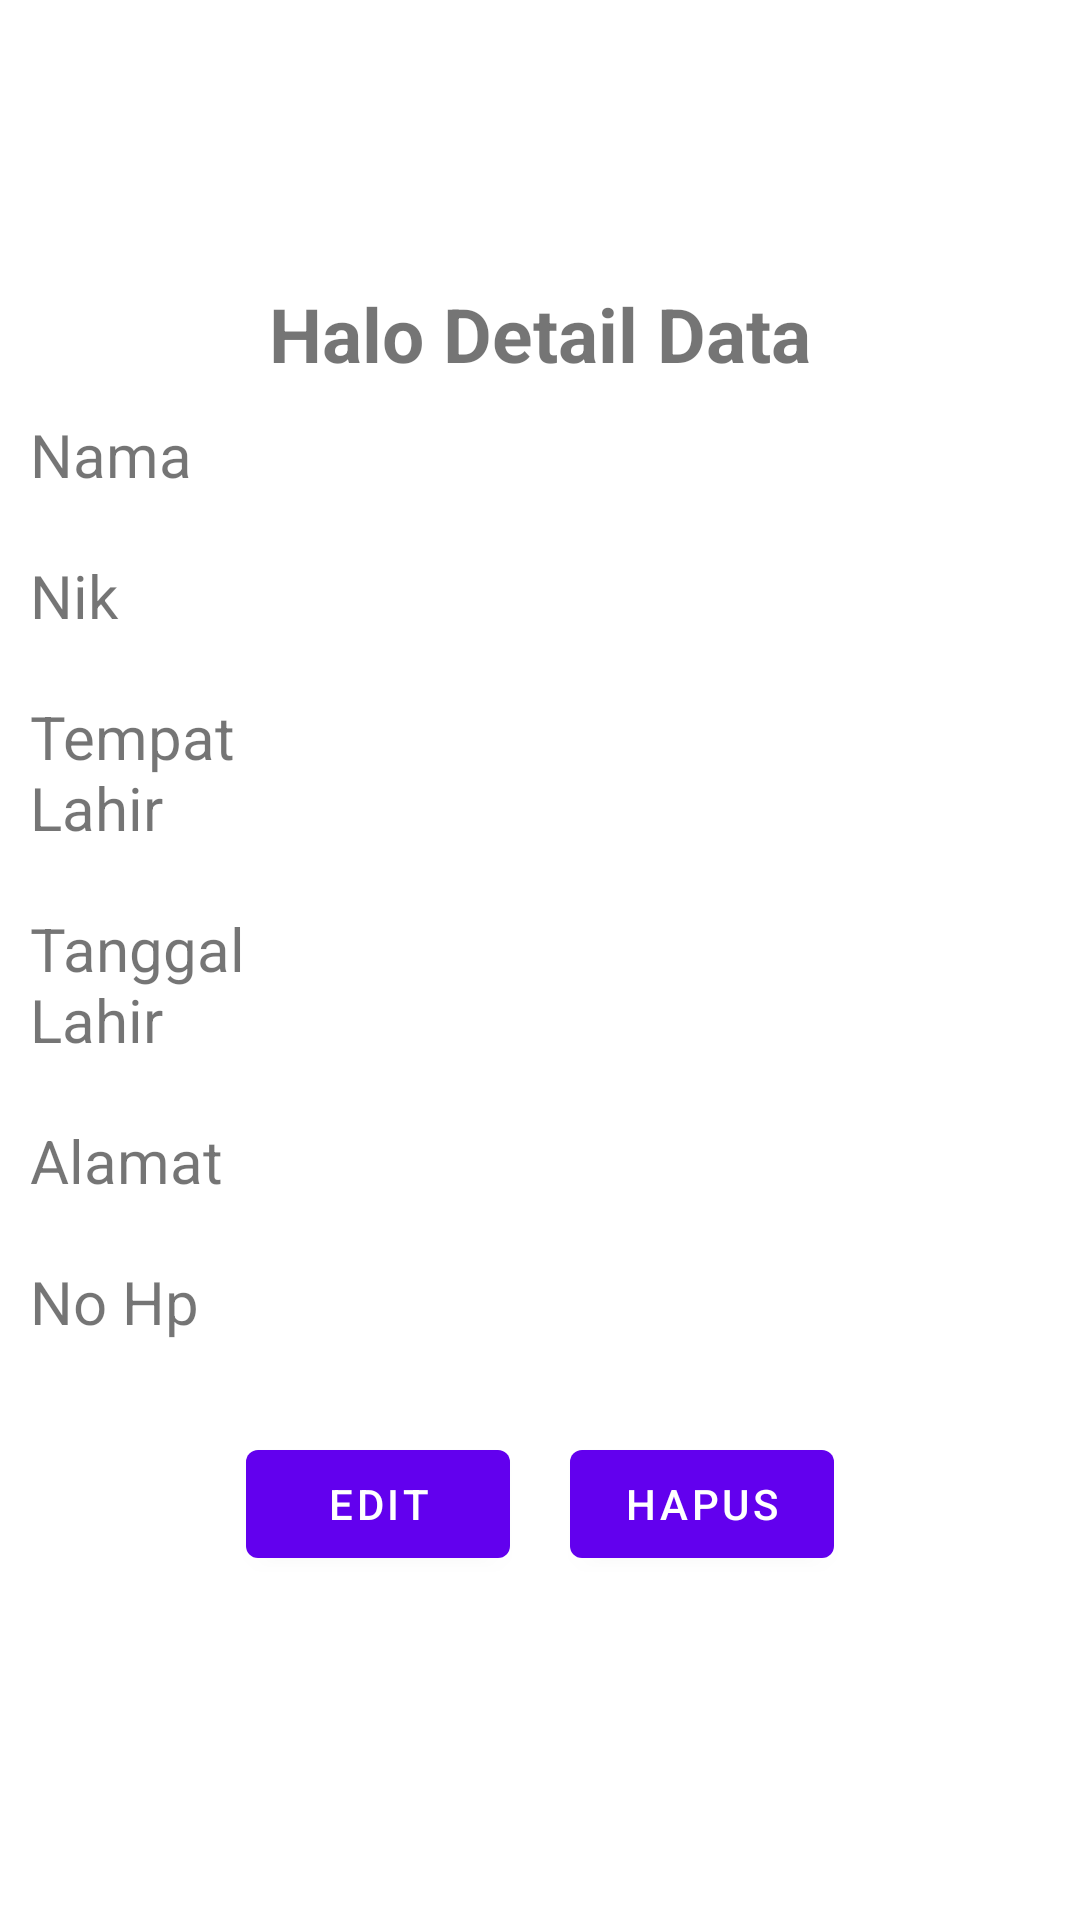

Write the Android layout XML for this screen, with the resource values it uses.
<!-- AndroidManifest.xml: application theme Theme.PendataanAlumni -->
<!-- res/layout/activity_detail_data_alumni.xml -->
<?xml version="1.0" encoding="utf-8"?>
<LinearLayout xmlns:android="http://schemas.android.com/apk/res/android"
    xmlns:app="http://schemas.android.com/apk/res-auto"
    xmlns:tools="http://schemas.android.com/tools"
    android:layout_width="match_parent"
    android:layout_height="match_parent"
    android:layout_gravity="center"
    android:gravity="center"
    android:orientation="vertical"
    tools:context=".DetailDataAlumni">


    <TextView
        android:layout_width="wrap_content"
        android:layout_height="wrap_content"
        android:text="Halo Detail Data"
        android:textSize="25dp"
        android:textStyle="bold"/>

    <LinearLayout
        android:layout_width="match_parent"
        android:layout_height="wrap_content"
        android:orientation="horizontal"
        android:layout_margin="30px">

        <TextView
            android:layout_width="90dp"
            android:layout_height="wrap_content"
            android:textSize="20sp"
            android:text="Nama " />

        <TextView
            android:id="@+id/namaTextViewDetail"
            android:layout_width="wrap_content"
            android:layout_height="wrap_content"
            android:textSize="20sp"/>

    </LinearLayout>

    <LinearLayout
        android:layout_width="match_parent"
        android:layout_height="wrap_content"
        android:orientation="horizontal"
        android:layout_margin="30px">

        <TextView
            android:layout_width="90dp"
            android:layout_height="wrap_content"
            android:textSize="20sp"
            android:text="Nik " />

        <TextView
            android:id="@+id/nikTextViewDetail"
            android:layout_width="wrap_content"
            android:layout_height="wrap_content"
            android:textSize="20sp"/>

    </LinearLayout>

    <LinearLayout
        android:layout_width="match_parent"
        android:layout_height="wrap_content"
        android:orientation="horizontal"
        android:layout_margin="30px">

        <TextView
            android:layout_width="90dp"
            android:layout_height="wrap_content"
            android:textSize="20sp"
            android:text="Tempat Lahir " />

        <TextView
            android:id="@+id/tempatlahirTextViewDetail"
            android:layout_width="wrap_content"
            android:layout_height="wrap_content"
            android:textSize="20sp"/>

    </LinearLayout>

    <LinearLayout
        android:layout_width="match_parent"
        android:layout_height="wrap_content"
        android:orientation="horizontal"
        android:layout_margin="30px">

        <TextView
            android:layout_width="90dp"
            android:layout_height="wrap_content"
            android:textSize="20sp"
            android:text="Tanggal Lahir " />
        <TextView
            android:id="@+id/tanggallahirTextViewDetail"
            android:layout_width="wrap_content"
            android:layout_height="wrap_content"
            android:textSize="20sp"/>
    </LinearLayout>

    <LinearLayout
        android:layout_width="match_parent"
        android:layout_height="wrap_content"
        android:orientation="horizontal"
        android:layout_margin="30px">

        <TextView
            android:layout_width="90dp"
            android:layout_height="wrap_content"
            android:textSize="20sp"
            android:text="Alamat " />
        <TextView
            android:id="@+id/alamatTextViewDetail"
            android:layout_width="wrap_content"
            android:layout_height="wrap_content"
            android:textSize="20sp"/>
    </LinearLayout>

    <LinearLayout
        android:layout_width="match_parent"
        android:layout_height="wrap_content"
        android:orientation="horizontal"
        android:layout_margin="30px">

        <TextView
            android:layout_width="90dp"
            android:layout_height="wrap_content"
            android:textSize="20sp"
            android:text="No Hp" />
        <TextView
            android:id="@+id/nohpTextViewDetail"
            android:layout_width="wrap_content"
            android:layout_height="wrap_content"
            android:textSize="20sp"/>
    </LinearLayout>

    <LinearLayout
        android:layout_width="match_parent"
        android:layout_height="wrap_content"
        android:orientation="horizontal"
        android:gravity="center"
        android:layout_margin="30px">

    <Button
        android:id="@+id/editButton"
        android:layout_width="wrap_content"
        android:layout_height="wrap_content"
        android:layout_margin="10dp"
        android:text="Edit" />

    <Button
        android:id="@+id/deleteButton"
        android:layout_width="wrap_content"
        android:layout_height="wrap_content"
        android:layout_margin="10dp"
        android:text="Hapus" />

    </LinearLayout>


</LinearLayout>
<!-- resources referenced by this layout -->
<resources>
  <style name="Theme.PendataanAlumni" parent="Theme.MaterialComponents.DayNight.DarkActionBar">
          
          <item name="colorPrimary">@color/purple_500</item>
          <item name="colorPrimaryVariant">@color/purple_700</item>
          <item name="colorOnPrimary">@color/white</item>
          
          <item name="colorSecondary">@color/teal_200</item>
          <item name="colorSecondaryVariant">@color/teal_700</item>
          <item name="colorOnSecondary">@color/black</item>
          
          <item name="android:statusBarColor">?attr/colorPrimaryVariant</item>
          
      </style>
  <color name="purple_500">#FF6200EE</color>
  <color name="purple_700">#FF3700B3</color>
  <color name="white">#FFFFFFFF</color>
  <color name="teal_200">#FF03DAC5</color>
  <color name="teal_700">#FF018786</color>
  <color name="black">#FF000000</color>
</resources>
